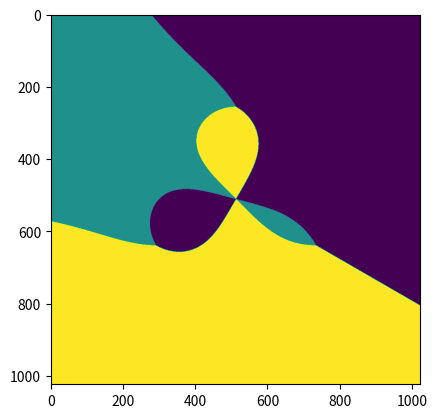

Python code for this plot:
import numpy as np
import matplotlib.pyplot as plt
from matplotlib.animation import FuncAnimation

def newton(w,h,iters):
    """Plot basins of attraction for Newton's method."""
    def f(x):  return x**3 - 1
    def df(x): return 2*x**2

    x, y = np.ogrid[ -2:2:h*1j,
                     -2:2:w*1j ]
    z = x + y*1j
    basins = np.zeros(z.shape, dtype=int)

    w = [1,
         np.exp(np.pi*1j / 3),
         np.exp(2*np.pi*1j / 3)]

    for i in range(iters):
        z = z - f(z)/df(z)

    w_dists  = [(z - wi) * np.conj(z - wi) for wi in w]
    w2_basin = (w_dists[1] >= w_dists[0]) & (w_dists[1] >= w_dists[2])
    w3_basin = (w_dists[2] >= w_dists[0]) & (w_dists[2] >= w_dists[1])

    basins[w2_basin] = 5
    basins[w3_basin] = 10
    
    return(basins)
    
def update(frame):
    ln.set_data(newton(1024, 1024, frame))
    return ln,

fig, ax = plt.subplots()
ln  = plt.imshow(newton(1024, 1024, 0))

ani = FuncAnimation(fig, update,
                    frames=np.linspace(1,10,10, dtype=int),
                    blit=True)
plt.show()
